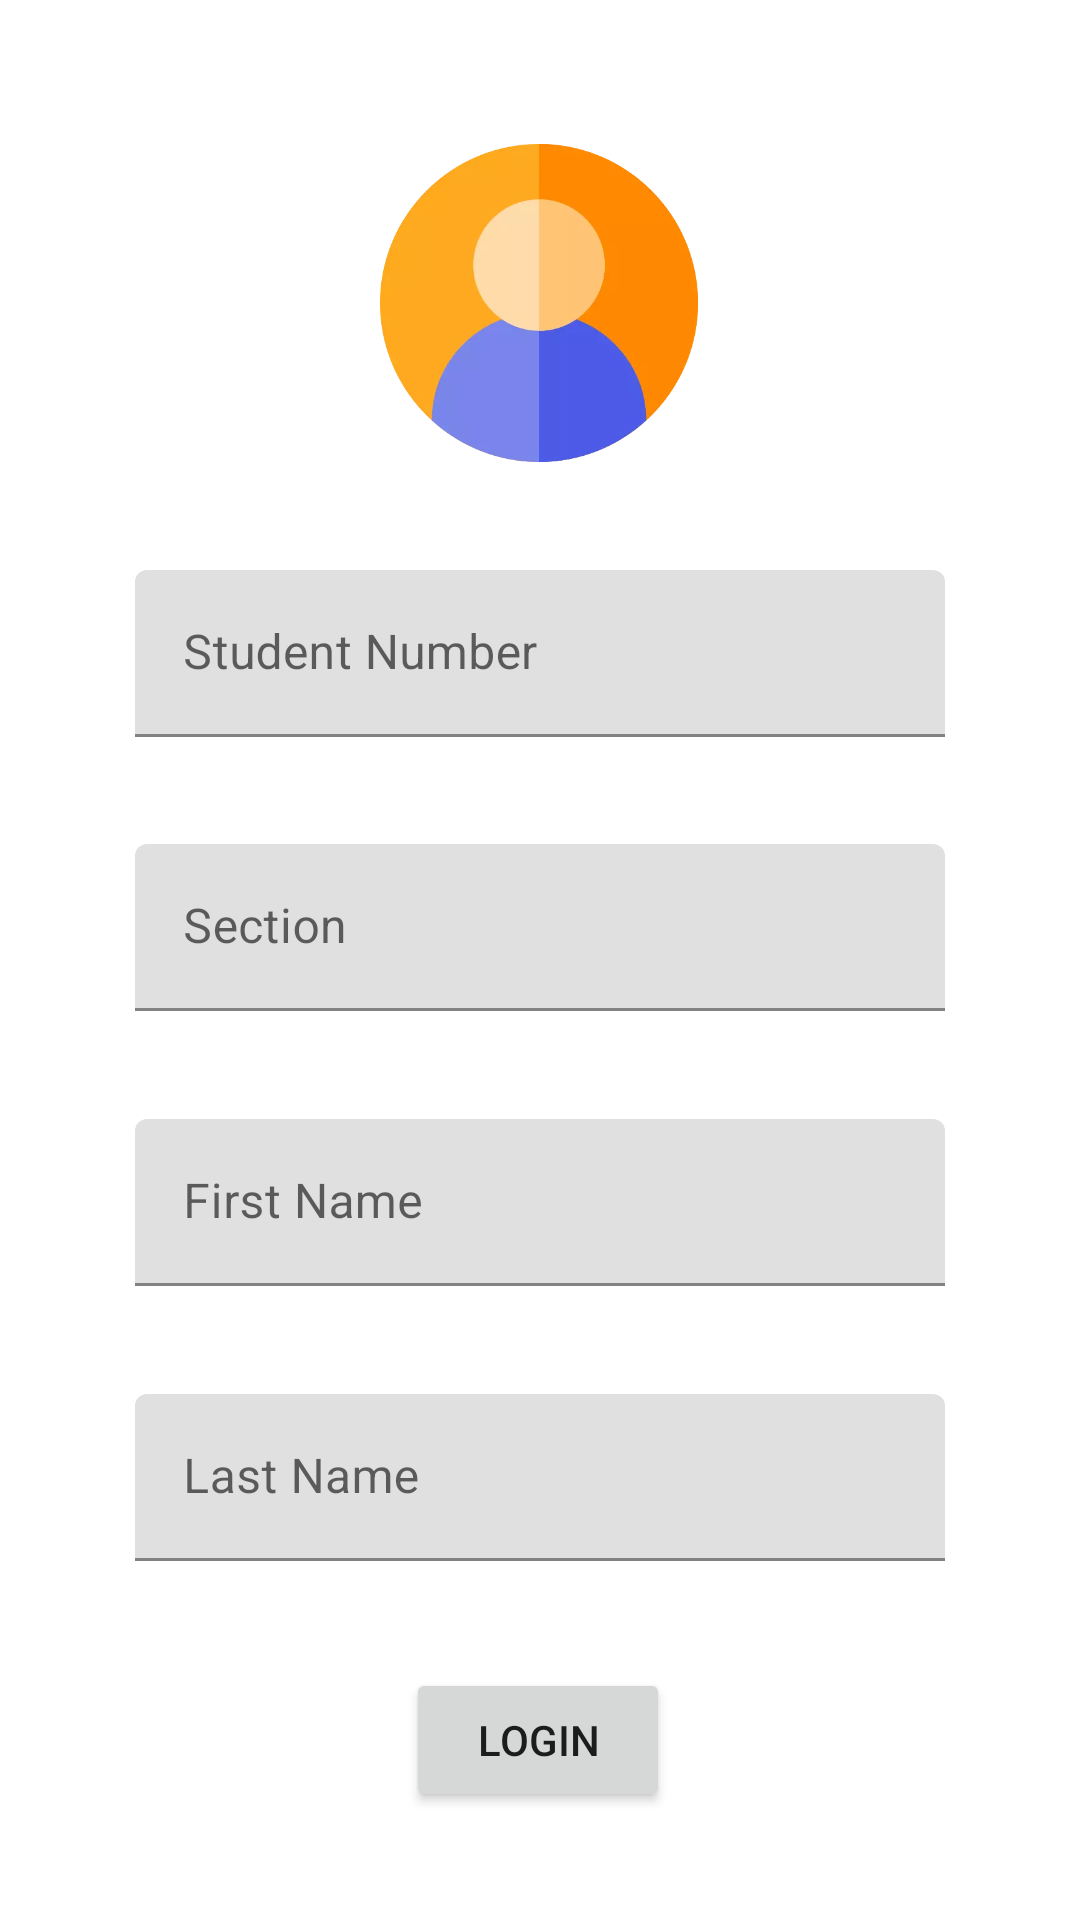

Produce the Android XML layout that renders to this screen, including the resource entries it uses.
<!-- AndroidManifest.xml: application theme Theme.OrganizationalVoting -->
<!-- res/layout/activity_main.xml -->
<?xml version="1.0" encoding="utf-8"?>
<androidx.constraintlayout.widget.ConstraintLayout xmlns:android="http://schemas.android.com/apk/res/android"
    xmlns:app="http://schemas.android.com/apk/res-auto"
    xmlns:tools="http://schemas.android.com/tools"
    android:layout_width="match_parent"
    android:layout_height="match_parent"
    tools:context=".MainActivity">

    <ImageView
        android:id="@+id/imageView"
        android:layout_width="114dp"
        android:layout_height="106dp"
        android:layout_marginTop="48dp"
        app:layout_constraintEnd_toEndOf="parent"
        app:layout_constraintHorizontal_bias="0.498"
        app:layout_constraintStart_toStartOf="parent"
        app:layout_constraintTop_toTopOf="parent"
        app:layout_constraintVertical_chainStyle="spread"
        app:srcCompat="@drawable/user" />

    <com.google.android.material.textfield.TextInputLayout
        android:id="@+id/textInputLayout"
        android:layout_width="270dp"
        android:layout_height="wrap_content"
        android:layout_marginStart="16dp"
        android:layout_marginEnd="16dp"
        app:layout_constraintBottom_toTopOf="@+id/textInputLayout2"
        app:layout_constraintEnd_toEndOf="parent"
        app:layout_constraintHorizontal_bias="0.5"
        app:layout_constraintStart_toStartOf="parent"
        app:layout_constraintTop_toBottomOf="@+id/imageView">

        <com.google.android.material.textfield.TextInputEditText
            android:id="@+id/user_Number"
            android:layout_width="match_parent"
            android:layout_height="wrap_content"
            android:hint="Student Number" />
    </com.google.android.material.textfield.TextInputLayout>

    <com.google.android.material.textfield.TextInputLayout
        android:id="@+id/textInputLayout2"
        android:layout_width="270dp"
        android:layout_height="wrap_content"
        app:layout_constraintBottom_toTopOf="@+id/textInputLayout3"
        app:layout_constraintEnd_toEndOf="parent"
        app:layout_constraintHorizontal_bias="0.5"
        app:layout_constraintStart_toStartOf="parent"
        app:layout_constraintTop_toBottomOf="@+id/textInputLayout">

        <com.google.android.material.textfield.TextInputEditText
            android:id="@+id/user_Section"
            android:layout_width="match_parent"
            android:layout_height="wrap_content"
            android:hint="Section" />
    </com.google.android.material.textfield.TextInputLayout>

    <com.google.android.material.textfield.TextInputLayout
        android:id="@+id/textInputLayout3"
        android:layout_width="270dp"
        android:layout_height="wrap_content"
        app:layout_constraintBottom_toTopOf="@+id/textInputLayout4"
        app:layout_constraintEnd_toEndOf="parent"
        app:layout_constraintHorizontal_bias="0.5"
        app:layout_constraintStart_toStartOf="parent"
        app:layout_constraintTop_toBottomOf="@+id/textInputLayout2">

        <com.google.android.material.textfield.TextInputEditText
            android:id="@+id/user_Fname"
            android:layout_width="match_parent"
            android:layout_height="wrap_content"
            android:hint="First Name" />
    </com.google.android.material.textfield.TextInputLayout>

    <com.google.android.material.textfield.TextInputLayout
        android:id="@+id/textInputLayout4"
        android:layout_width="270dp"
        android:layout_height="wrap_content"
        app:layout_constraintBottom_toTopOf="@+id/btnLog"
        app:layout_constraintEnd_toEndOf="parent"
        app:layout_constraintHorizontal_bias="0.5"
        app:layout_constraintStart_toStartOf="parent"
        app:layout_constraintTop_toBottomOf="@+id/textInputLayout3">

        <com.google.android.material.textfield.TextInputEditText
            android:id="@+id/user_Lname"
            android:layout_width="match_parent"
            android:layout_height="wrap_content"
            android:hint="Last Name" />
    </com.google.android.material.textfield.TextInputLayout>

    <Button
        android:id="@+id/btnLog"
        android:layout_width="wrap_content"
        android:layout_height="wrap_content"
        android:text="LOGIN"
        app:layout_constraintBottom_toBottomOf="parent"
        app:layout_constraintEnd_toEndOf="parent"
        app:layout_constraintHorizontal_bias="0.498"
        app:layout_constraintStart_toStartOf="parent"
        app:layout_constraintTop_toBottomOf="@+id/textInputLayout4" />

</androidx.constraintlayout.widget.ConstraintLayout>
<!-- resources referenced by this layout -->
<resources>
  <!-- drawable user: webp bitmap (drawable, 10812 bytes) -->
  <style name="Theme.OrganizationalVoting" parent="Theme.MaterialComponents.DayNight.DarkActionBar">
          
          <item name="colorPrimary">@color/purple_500</item>
          <item name="colorPrimaryVariant">@color/purple_700</item>
          <item name="colorOnPrimary">@color/white</item>
          
          <item name="colorSecondary">@color/teal_200</item>
          <item name="colorSecondaryVariant">@color/teal_700</item>
          <item name="colorOnSecondary">@color/black</item>
          
          <item name="android:statusBarColor" tools:targetApi="l">?attr/colorPrimaryVariant</item>
          
      </style>
  <color name="purple_500">#FF6200EE</color>
  <color name="purple_700">#FF3700B3</color>
  <color name="white">#FFFFFFFF</color>
  <color name="teal_200">#FF03DAC5</color>
  <color name="teal_700">#FF018786</color>
  <color name="black">#FF000000</color>
</resources>
